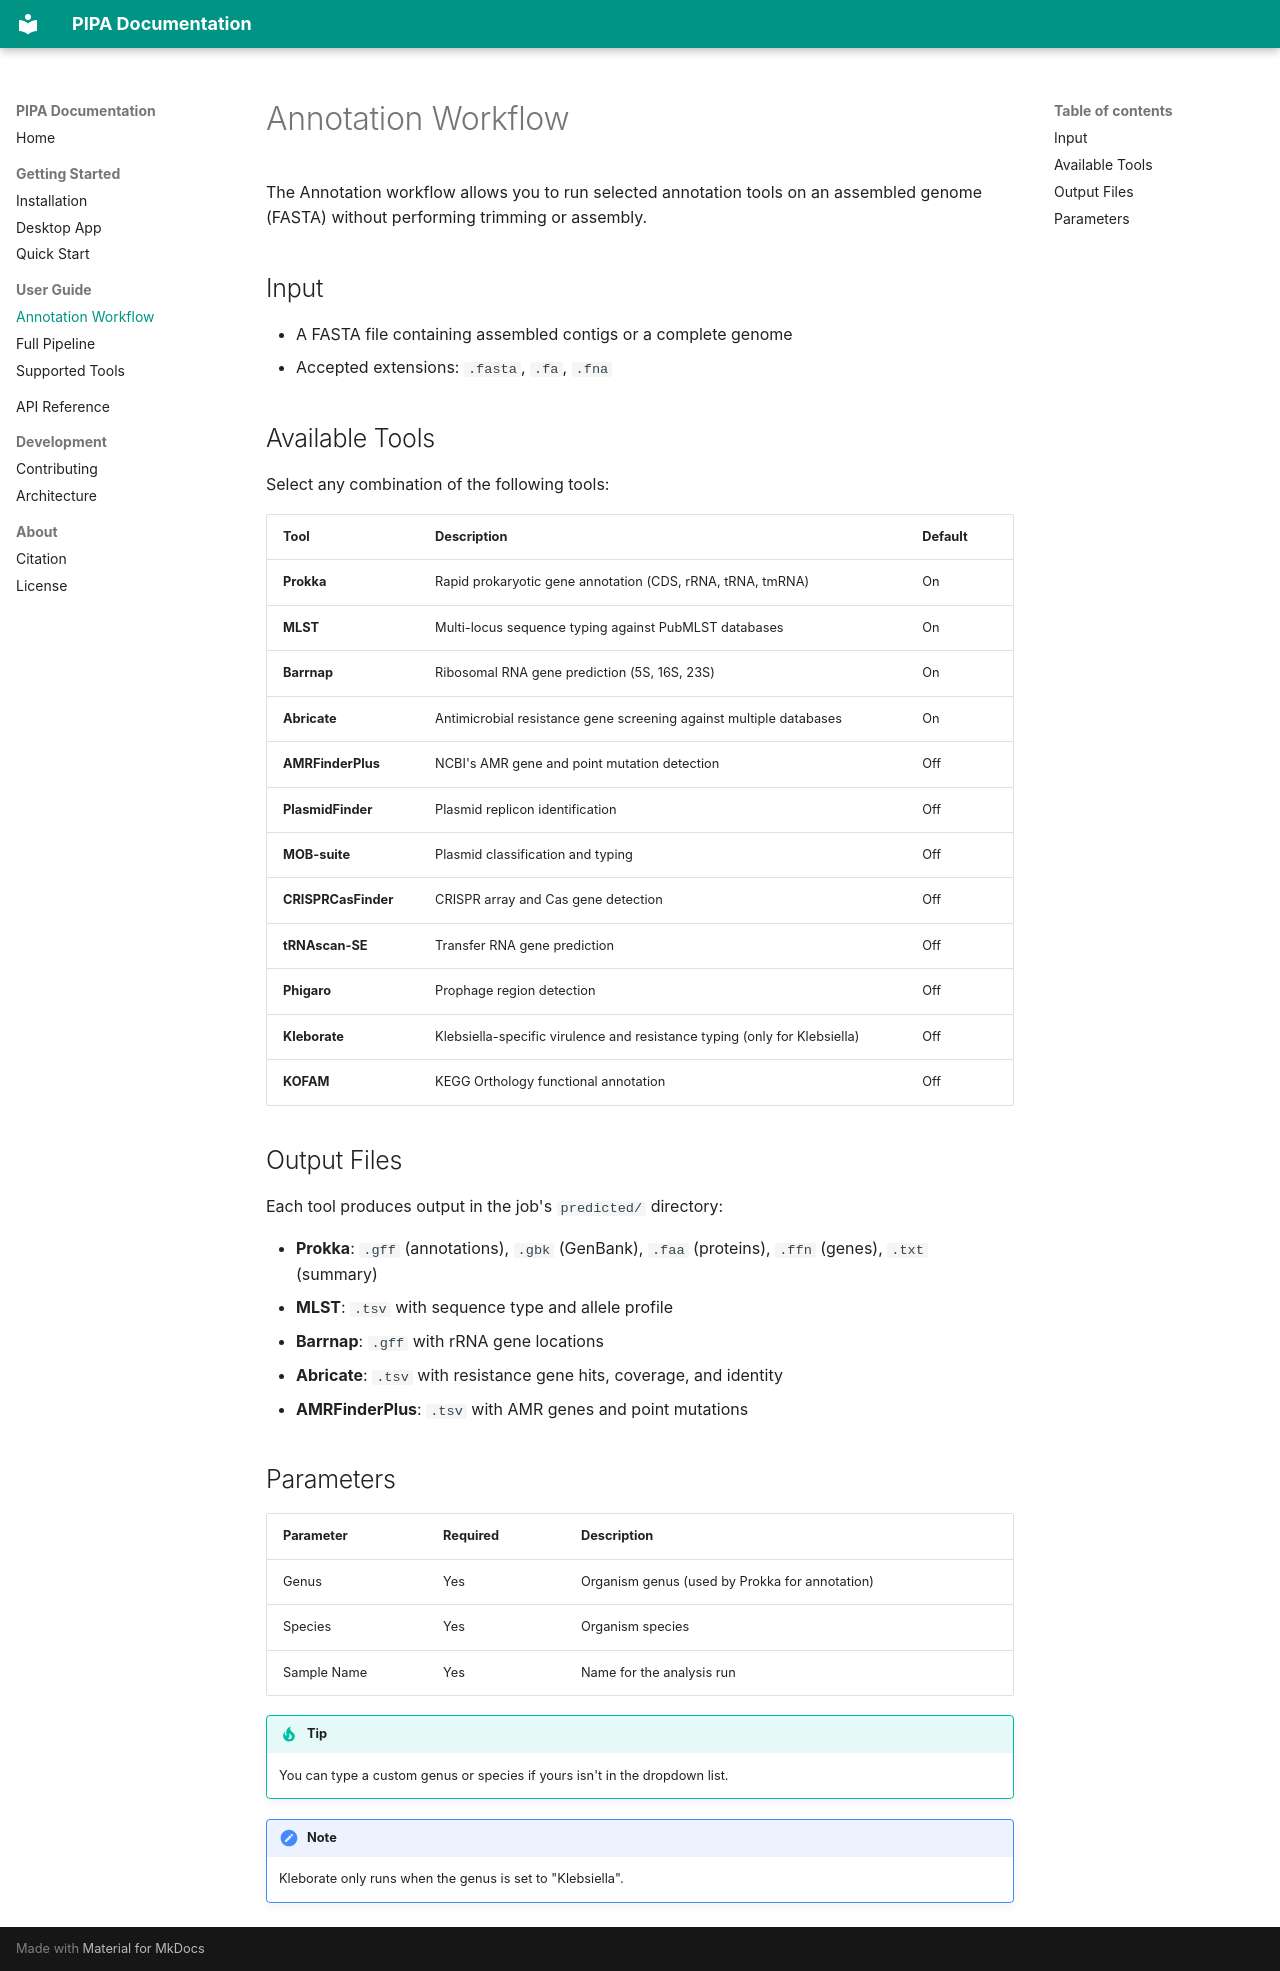

repository: lcerdeira/Pipa · page: user-guide/annotation/index.html · generator: mkdocs

# Annotation Workflow

The Annotation workflow allows you to run selected annotation tools on an assembled genome (FASTA) without performing trimming or assembly.

## Input

- A FASTA file containing assembled contigs or a complete genome
- Accepted extensions: `.fasta`, `.fa`, `.fna`

## Available Tools

Select any combination of the following tools:

| Tool | Description | Default |
|------|-------------|---------|
| **Prokka** | Rapid prokaryotic gene annotation (CDS, rRNA, tRNA, tmRNA) | On |
| **MLST** | Multi-locus sequence typing against PubMLST databases | On |
| **Barrnap** | Ribosomal RNA gene prediction (5S, 16S, 23S) | On |
| **Abricate** | Antimicrobial resistance gene screening against multiple databases | On |
| **AMRFinderPlus** | NCBI's AMR gene and point mutation detection | Off |
| **PlasmidFinder** | Plasmid replicon identification | Off |
| **MOB-suite** | Plasmid classification and typing | Off |
| **CRISPRCasFinder** | CRISPR array and Cas gene detection | Off |
| **tRNAscan-SE** | Transfer RNA gene prediction | Off |
| **Phigaro** | Prophage region detection | Off |
| **Kleborate** | Klebsiella-specific virulence and resistance typing (only for Klebsiella) | Off |
| **KOFAM** | KEGG Orthology functional annotation | Off |

## Output Files

Each tool produces output in the job's `predicted/` directory:

- **Prokka**: `.gff` (annotations), `.gbk` (GenBank), `.faa` (proteins), `.ffn` (genes), `.txt` (summary)
- **MLST**: `.tsv` with sequence type and allele profile
- **Barrnap**: `.gff` with rRNA gene locations
- **Abricate**: `.tsv` with resistance gene hits, coverage, and identity
- **AMRFinderPlus**: `.tsv` with AMR genes and point mutations

## Parameters

| Parameter | Required | Description |
|-----------|----------|-------------|
| Genus | Yes | Organism genus (used by Prokka for annotation) |
| Species | Yes | Organism species |
| Sample Name | Yes | Name for the analysis run |

!!! tip
    You can type a custom genus or species if yours isn't in the dropdown list.

!!! note
    Kleborate only runs when the genus is set to "Klebsiella".
